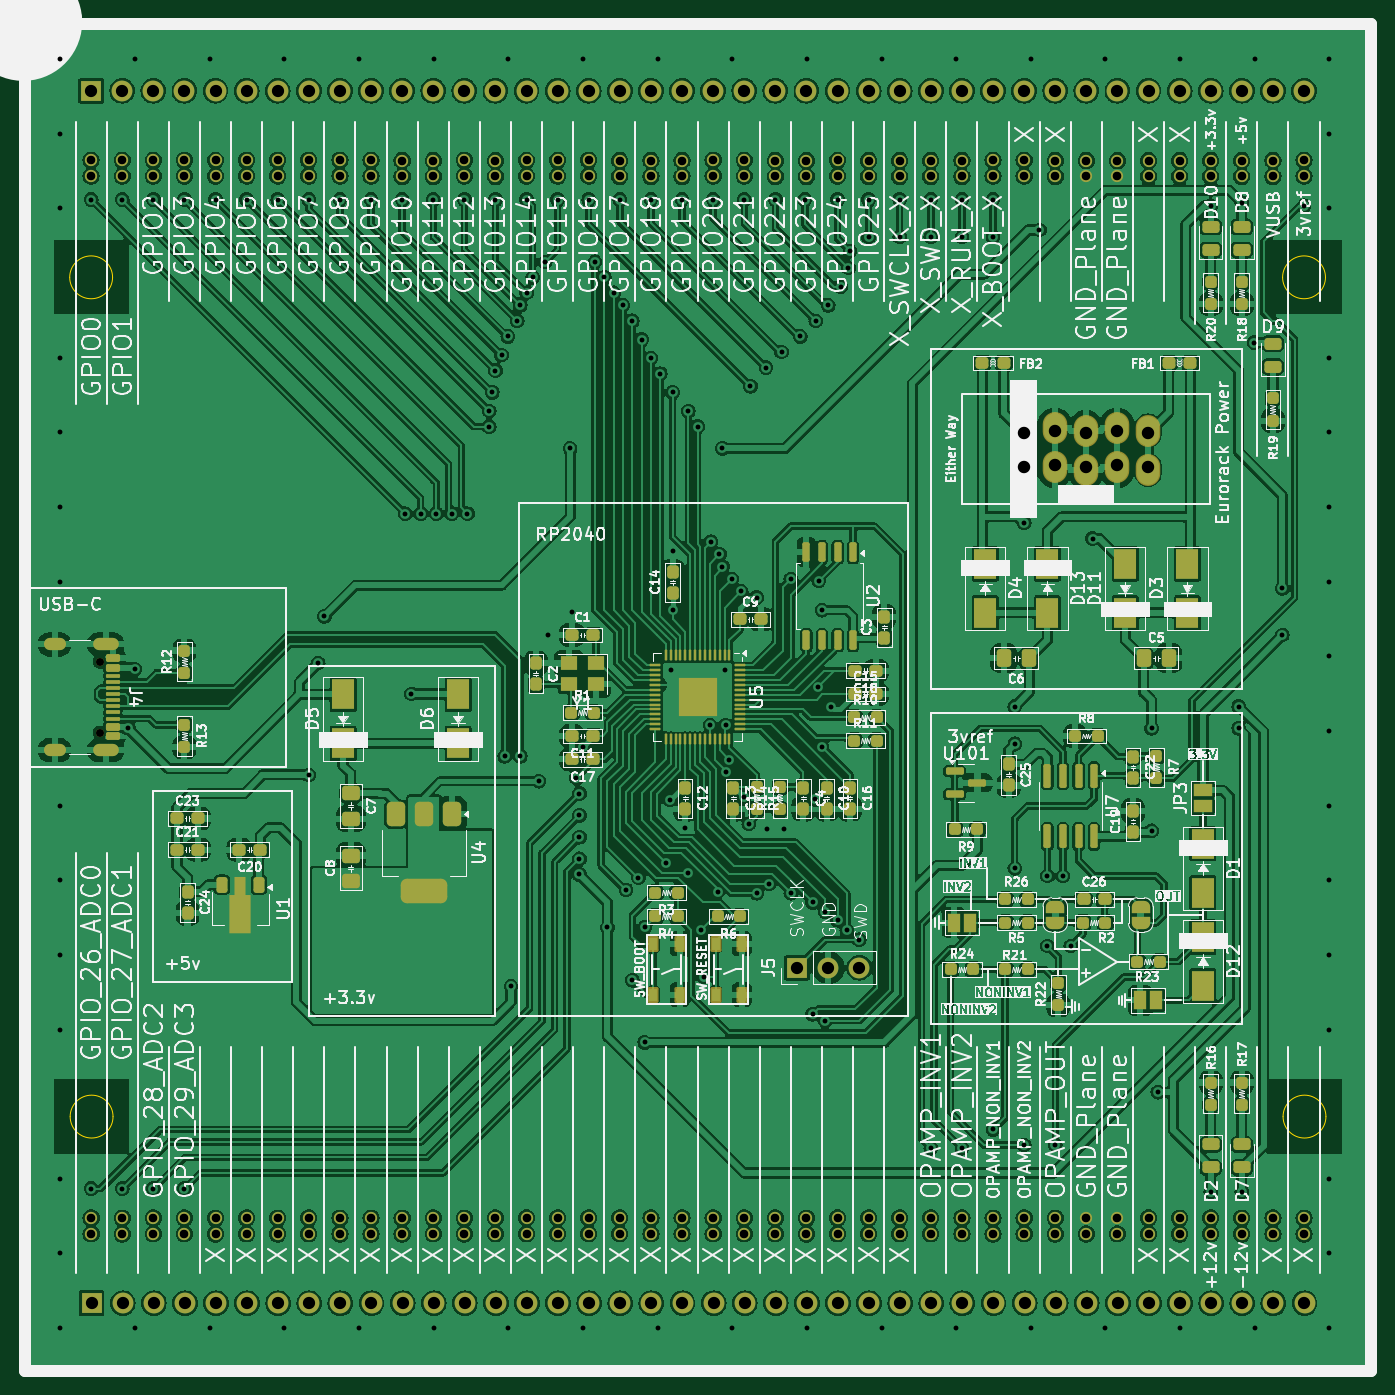
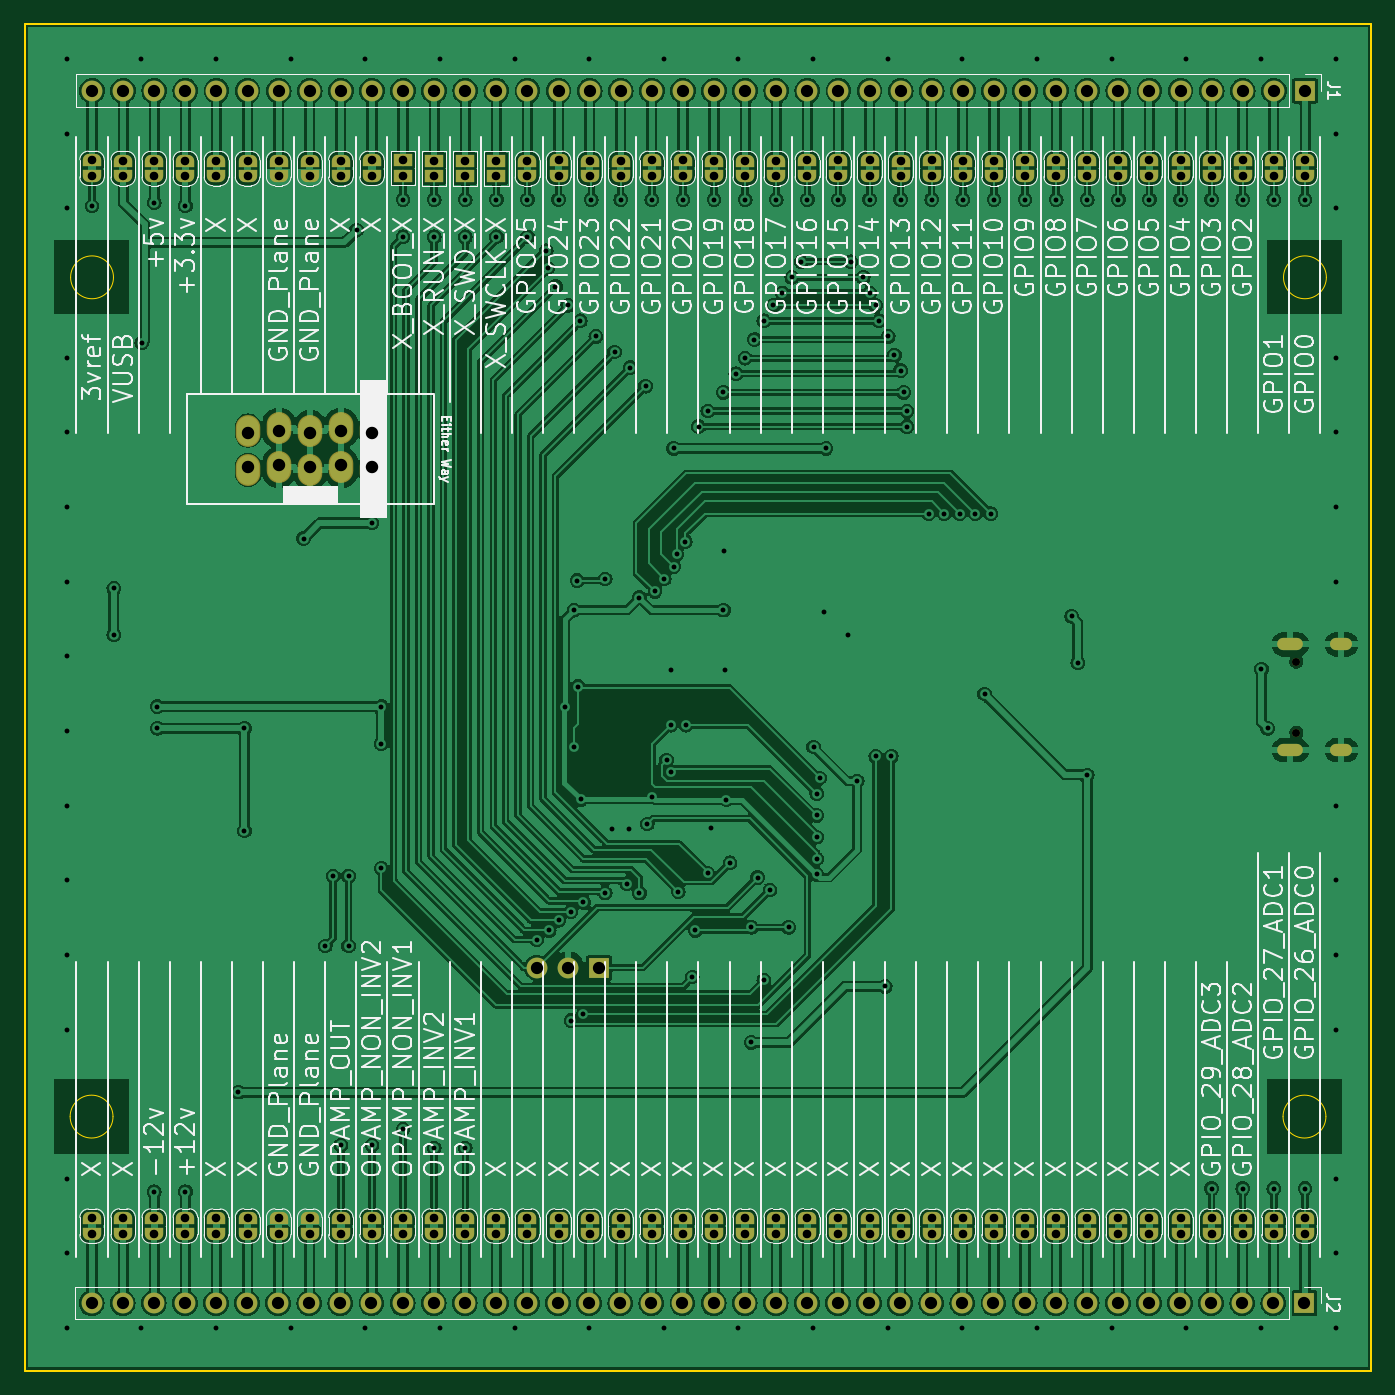
Circuit board: 11 layer files. Board 110.0 x 110.0 mm.
- bottom_copper: RP2040_Euro_Power-B_Cu.gbr (537801 bytes)
- bottom_mask: RP2040_Euro_Power-B_Mask.gbr (15515 bytes)
- paste: RP2040_Euro_Power-B_Paste.gbr (460 bytes)
- bottom_silk: RP2040_Euro_Power-B_Silkscreen.gbr (206435 bytes)
- outline: RP2040_Euro_Power-Edge_Cuts.gbr (1275 bytes)
- top_copper: RP2040_Euro_Power-F_Cu.gbr (728059 bytes)
- top_mask: RP2040_Euro_Power-F_Mask.gbr (21797 bytes)
- paste: RP2040_Euro_Power-F_Paste.gbr (12283 bytes)
- top_silk: RP2040_Euro_Power-F_Silkscreen.gbr (718424 bytes)
- drill: RP2040_Euro_Power-NPTH.drl (361 bytes)
- drill: RP2040_Euro_Power-PTH.drl (8166 bytes)

=== bottom_copper: RP2040_Euro_Power-B_Cu.gbr (537801 bytes, source omitted) ===
=== bottom_mask: RP2040_Euro_Power-B_Mask.gbr (15515 bytes, source omitted) ===
=== paste: RP2040_Euro_Power-B_Paste.gbr ===
%TF.GenerationSoftware,KiCad,Pcbnew,8.0.4*%
%TF.CreationDate,2024-08-14T20:41:30-04:00*%
%TF.ProjectId,RP2040_Euro_Power,52503230-3430-45f4-9575-726f5f506f77,rev?*%
%TF.SameCoordinates,Original*%
%TF.FileFunction,Paste,Bot*%
%TF.FilePolarity,Positive*%
%FSLAX46Y46*%
G04 Gerber Fmt 4.6, Leading zero omitted, Abs format (unit mm)*
G04 Created by KiCad (PCBNEW 8.0.4) date 2024-08-14 20:41:30*
%MOMM*%
%LPD*%
G01*
G04 APERTURE LIST*
G04 APERTURE END LIST*
M02*

=== bottom_silk: RP2040_Euro_Power-B_Silkscreen.gbr (206435 bytes, source omitted) ===
=== outline: RP2040_Euro_Power-Edge_Cuts.gbr ===
%TF.GenerationSoftware,KiCad,Pcbnew,8.0.4*%
%TF.CreationDate,2024-08-14T20:41:30-04:00*%
%TF.ProjectId,RP2040_Euro_Power,52503230-3430-45f4-9575-726f5f506f77,rev?*%
%TF.SameCoordinates,Original*%
%TF.FileFunction,Profile,NP*%
%FSLAX46Y46*%
G04 Gerber Fmt 4.6, Leading zero omitted, Abs format (unit mm)*
G04 Created by KiCad (PCBNEW 8.0.4) date 2024-08-14 20:41:30*
%MOMM*%
%LPD*%
G01*
G04 APERTURE LIST*
%TA.AperFunction,Profile*%
%ADD10C,0.100000*%
%TD*%
%TA.AperFunction,Profile*%
%ADD11C,0.150000*%
%TD*%
G04 APERTURE END LIST*
D10*
X180275000Y-127427000D02*
G75*
G02*
X176775000Y-127427000I-1750000J0D01*
G01*
X176775000Y-127427000D02*
G75*
G02*
X180275000Y-127427000I1750000J0D01*
G01*
X81177000Y-58882000D02*
G75*
G02*
X77677000Y-58882000I-1750000J0D01*
G01*
X77677000Y-58882000D02*
G75*
G02*
X81177000Y-58882000I1750000J0D01*
G01*
X180237000Y-58882000D02*
G75*
G02*
X176737000Y-58882000I-1750000J0D01*
G01*
X176737000Y-58882000D02*
G75*
G02*
X180237000Y-58882000I1750000J0D01*
G01*
X81215000Y-127427000D02*
G75*
G02*
X77715000Y-127427000I-1750000J0D01*
G01*
X77715000Y-127427000D02*
G75*
G02*
X81215000Y-127427000I1750000J0D01*
G01*
D11*
X73995000Y-38167000D02*
X183995000Y-38167000D01*
X183995000Y-148167000D01*
X73995000Y-148167000D01*
X73995000Y-38167000D01*
M02*

=== top_copper: RP2040_Euro_Power-F_Cu.gbr (728059 bytes, source omitted) ===
=== top_mask: RP2040_Euro_Power-F_Mask.gbr (21797 bytes, source omitted) ===
=== paste: RP2040_Euro_Power-F_Paste.gbr (12283 bytes, source omitted) ===
=== top_silk: RP2040_Euro_Power-F_Silkscreen.gbr (718424 bytes, source omitted) ===
=== drill: RP2040_Euro_Power-NPTH.drl ===
M48
; DRILL file {KiCad 8.0.4} date 2024-08-14T20:41:28-0400
; FORMAT={-:-/ absolute / inch / decimal}
; #@! TF.CreationDate,2024-08-14T20:41:28-04:00
; #@! TF.GenerationSoftware,Kicad,Pcbnew,8.0.4
; #@! TF.FileFunction,NonPlated,1,2,NPTH
FMAT,2
INCH
; #@! TA.AperFunction,NonPlated,NPTH,ComponentDrill
T1C0.0256
%
G90
G05
T1
X3.1546Y-3.5544
X3.1546Y-3.782
M30

=== drill: RP2040_Euro_Power-PTH.drl (8166 bytes, source omitted) ===
